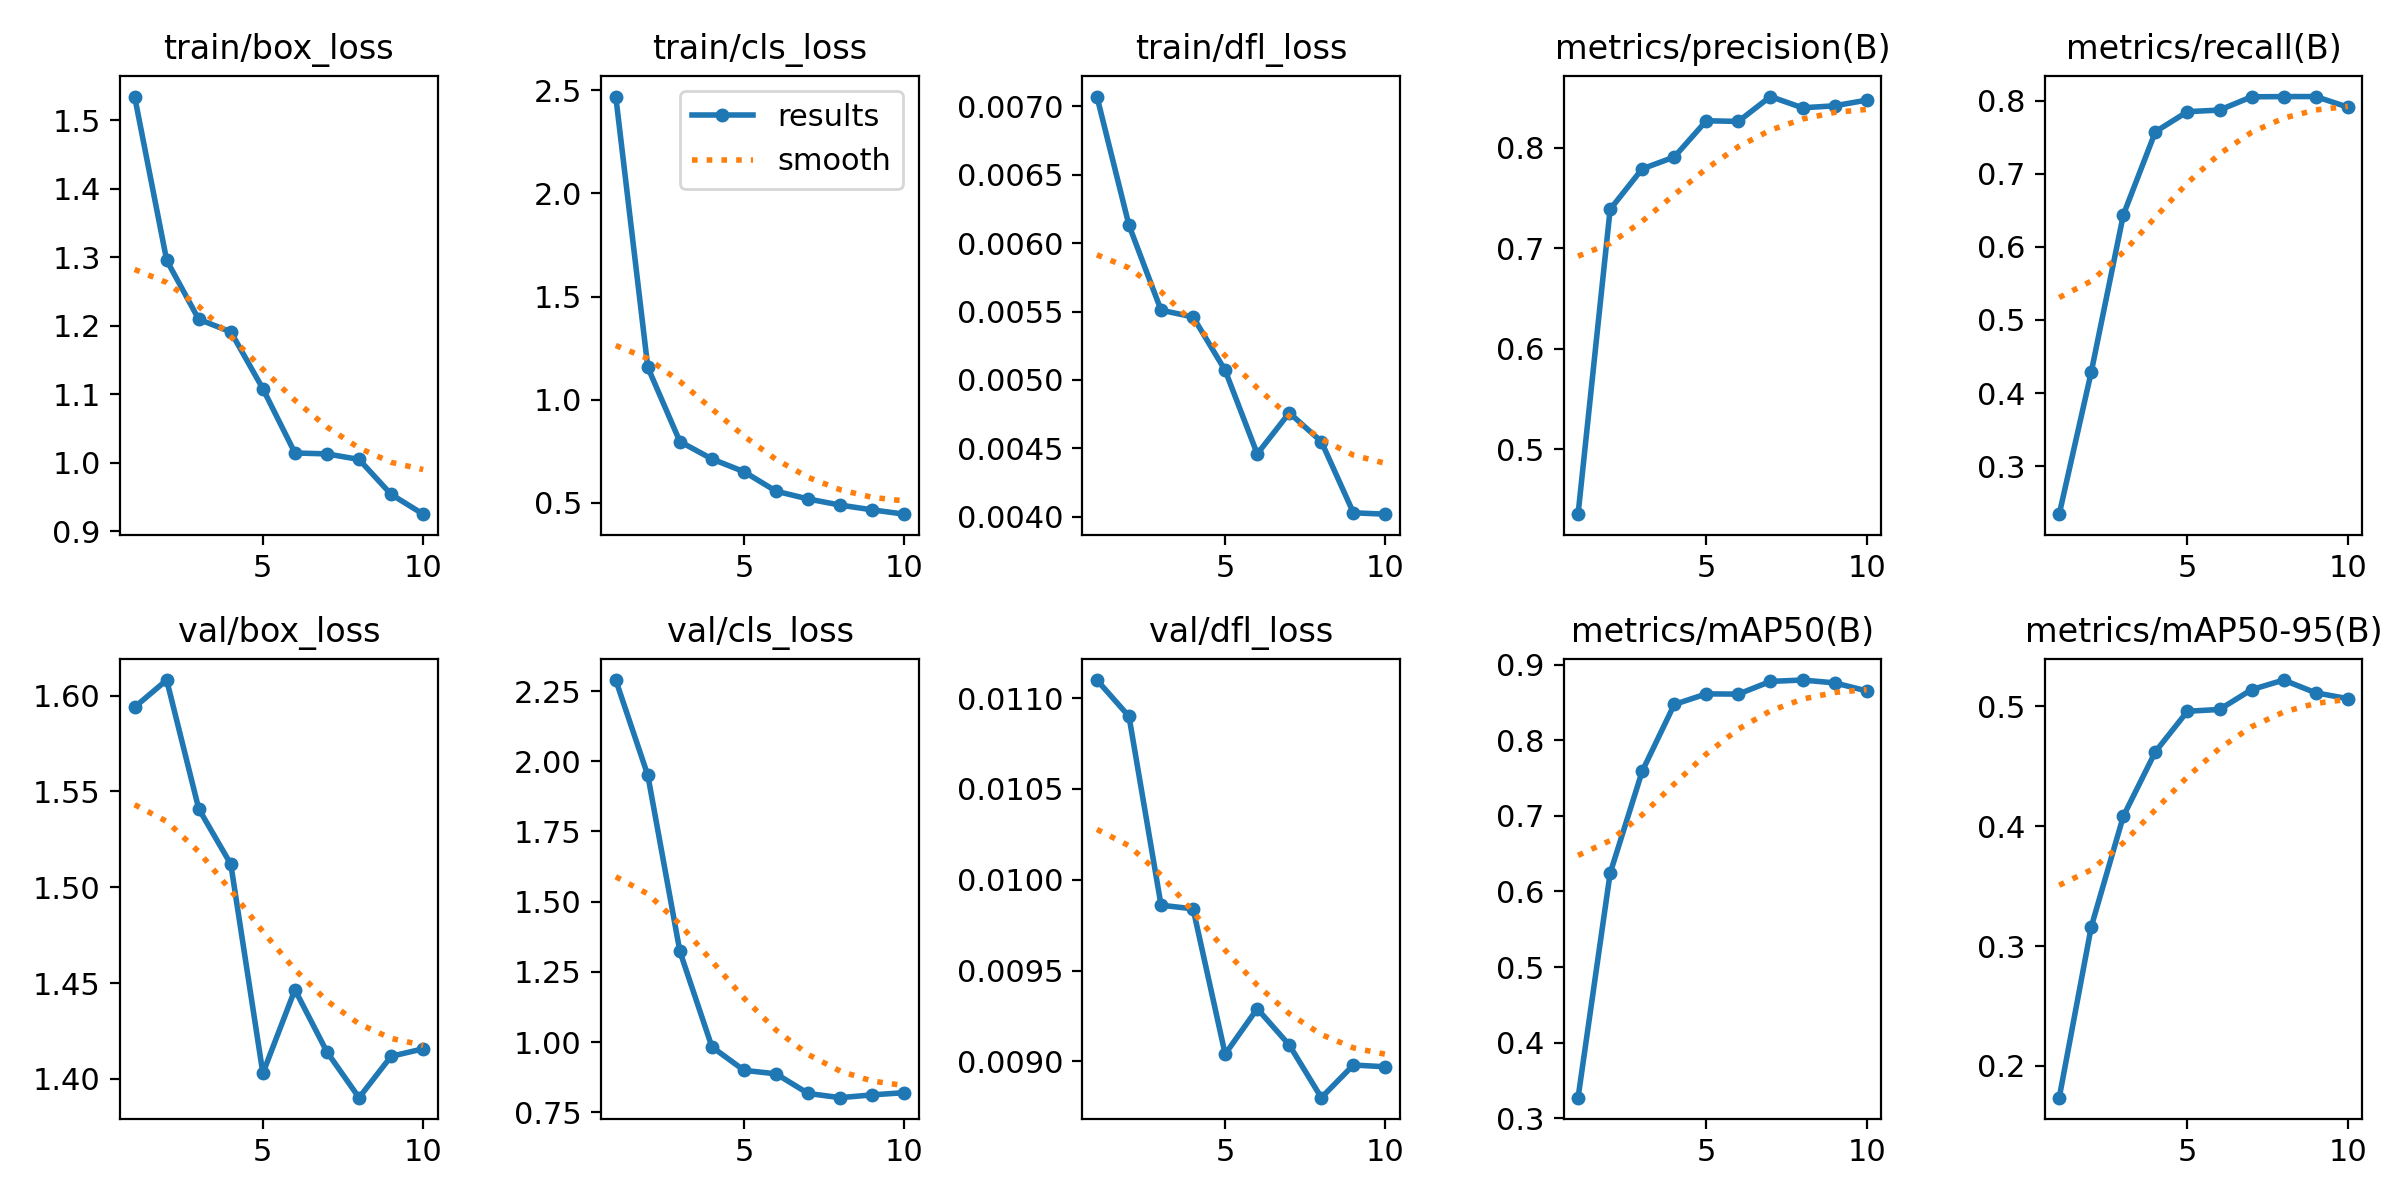

Values plotted in this chart, from the file beside it:
epoch, time, train/box_loss, train/cls_loss, train/dfl_loss, metrics/precision(B), metrics/recall(B), metrics/mAP50(B), metrics/mAP50-95(B), val/box_loss, val/cls_loss, val/dfl_loss, lr/pg0, lr/pg1, lr/pg2
1, 4.804, 1.534, 2.469, 0.00707, 0.4357, 0.2345, 0.3275, 0.1735, 1.594, 2.289, 0.0111, 0.00023, 0.00023, 0.07723
2, 8.355, 1.295, 1.157, 0.00613, 0.7387, 0.4291, 0.6241, 0.3162, 1.608, 1.95, 0.0109, 0.0004235, 0.0004235, 0.05342
3, 11.71, 1.209, 0.7975, 0.00551, 0.7789, 0.6437, 0.7589, 0.4083, 1.541, 1.323, 0.00986, 0.0005694, 0.0005694, 0.02957
4, 15.05, 1.191, 0.7131, 0.00546, 0.7907, 0.7574, 0.8472, 0.4622, 1.512, 0.9829, 0.00984, 0.0006678, 0.0006678, 0.005668
5, 18.34, 1.108, 0.6514, 0.00507, 0.8267, 0.7848, 0.8612, 0.4959, 1.403, 0.8996, 0.00904, 0.000604, 0.000604, 0.000604
6, 21.61, 1.014, 0.5571, 0.00446, 0.8261, 0.787, 0.8609, 0.4974, 1.447, 0.8872, 0.00929, 0.000505, 0.000505, 0.000505
7, 25.06, 1.013, 0.5193, 0.00476, 0.8508, 0.8052, 0.8777, 0.514, 1.414, 0.8173, 0.00909, 0.000406, 0.000406, 0.000406
8, 28.32, 1.005, 0.4896, 0.00455, 0.8396, 0.8055, 0.8795, 0.522, 1.39, 0.8023, 0.0088, 0.000307, 0.000307, 0.000307
9, 31.63, 0.9536, 0.4666, 0.00403, 0.8416, 0.8055, 0.8758, 0.5113, 1.412, 0.8123, 0.00898, 0.000208, 0.000208, 0.000208
10, 34.83, 0.9247, 0.4457, 0.00402, 0.8472, 0.7911, 0.8652, 0.5064, 1.416, 0.8202, 0.00897, 0.000109, 0.000109, 0.000109
